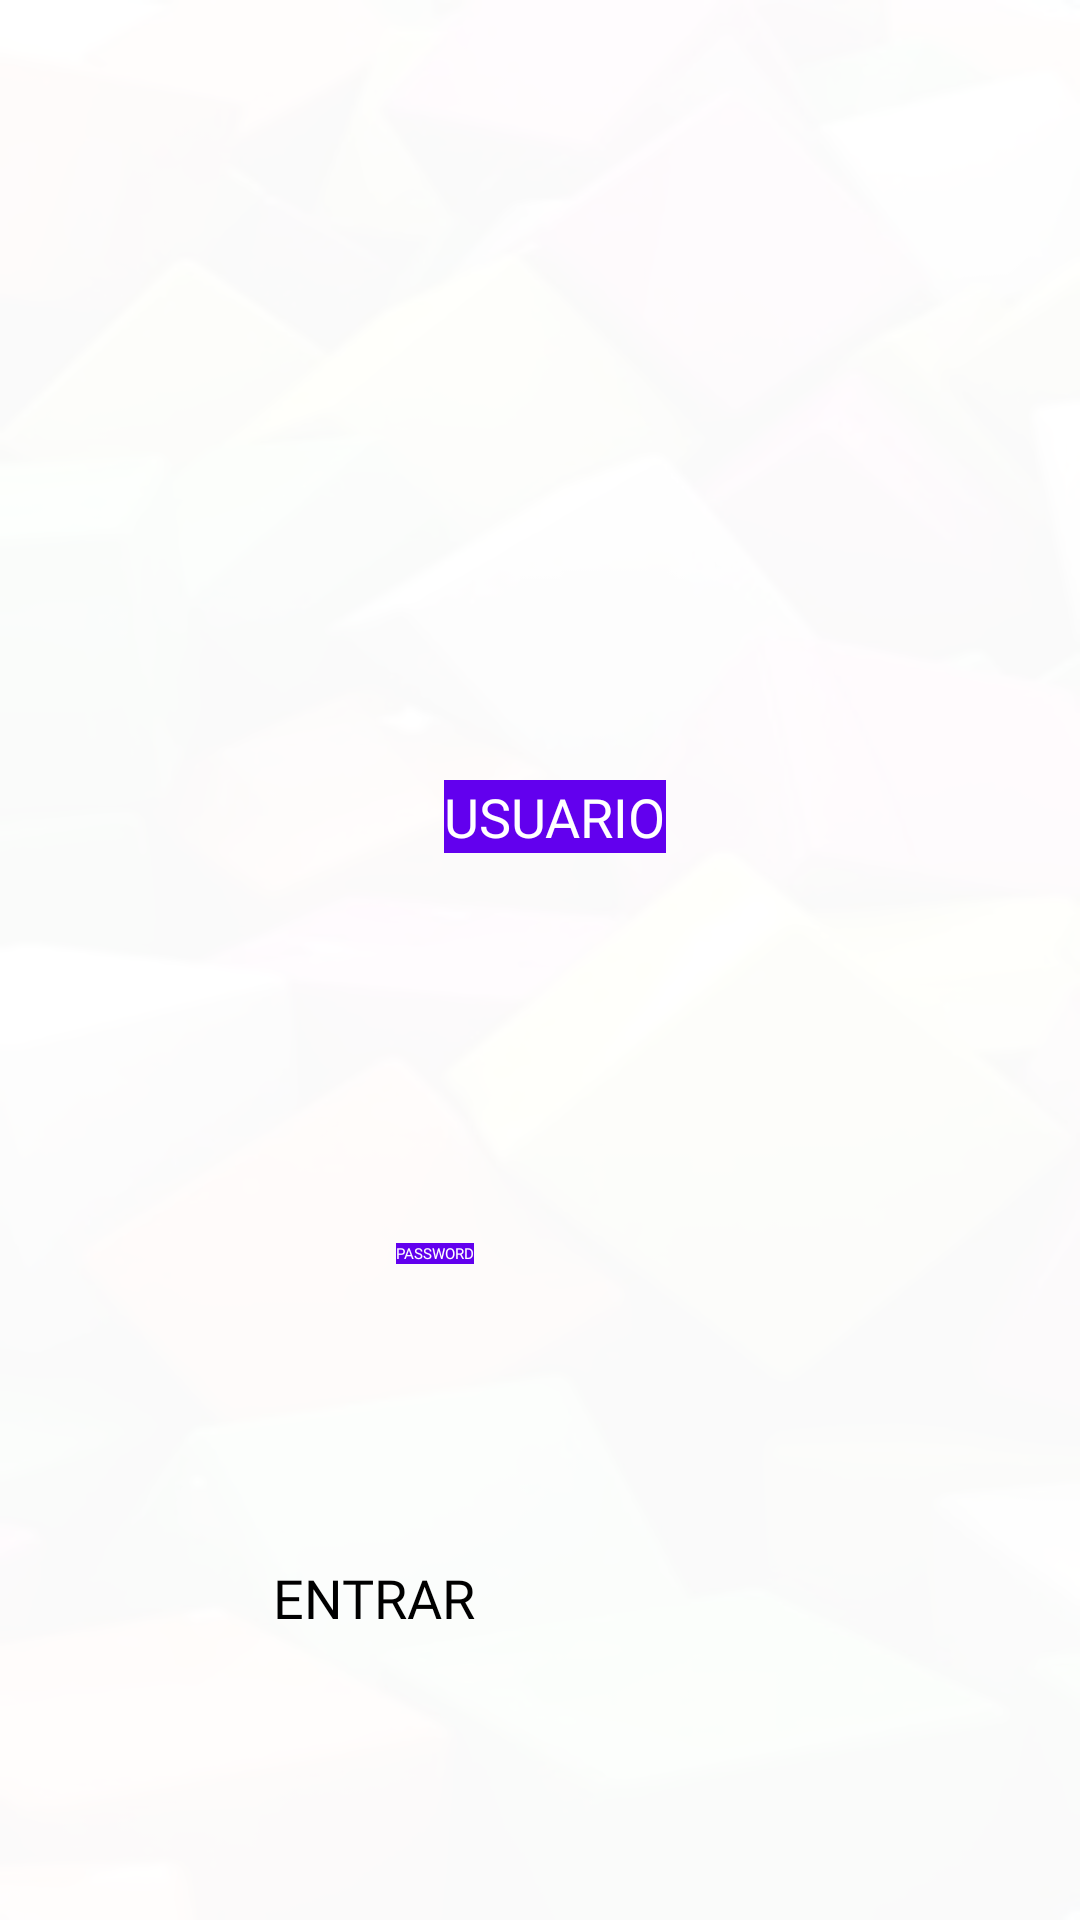

Here is an Android app screen rendered from its layout file. Give the layout XML and the strings, colors and styles it references.
<!-- AndroidManifest.xml: application theme Theme.PruebaDeLogin -->
<!-- res/layout/activity_main.xml -->
<?xml version="1.0" encoding="utf-8"?>
<androidx.constraintlayout.widget.ConstraintLayout xmlns:android="http://schemas.android.com/apk/res/android"
    xmlns:app="http://schemas.android.com/apk/res-auto"
    xmlns:tools="http://schemas.android.com/tools"
    android:id="@+id/layoutprincipal"
    android:layout_width="match_parent"
    android:layout_height="match_parent"
    android:background="@drawable/imagenfondo"
    android:orientation="vertical"
    tools:context=".MainActivity">

    <ImageView
        android:id="@+id/imageView2"
        android:layout_width="372dp"
        android:layout_height="691dp"
        android:background="#F8FFFFFF"
        android:contentDescription="TODO"
        app:layout_constraintBottom_toBottomOf="parent"
        app:layout_constraintEnd_toEndOf="parent"
        app:layout_constraintHorizontal_bias="0.555"
        app:layout_constraintStart_toStartOf="parent"
        app:layout_constraintTop_toTopOf="@+id/imageView4"
        app:srcCompat="@drawable/fondoaplicacion"
        app:tintMode="multiply" />

    <ImageView
        android:id="@+id/imageView4"
        android:layout_width="314dp"
        android:layout_height="274dp"
        app:layout_constraintEnd_toEndOf="parent"
        app:layout_constraintStart_toStartOf="parent"
        app:layout_constraintTop_toTopOf="parent"
        app:srcCompat="@drawable/logodefinitivo1" />

    <TextView
        android:id="@+id/textView"
        android:layout_width="wrap_content"
        android:layout_height="wrap_content"
        android:layout_marginStart="148dp"
        android:layout_marginTop="260dp"
        android:autoText="true"
        android:background="@color/purple_500"
        android:fontFamily="@font/chango"
        android:text="USUARIO"
        android:textAppearance="@style/TextAppearance.AppCompat.Medium"
        android:textColor="@color/white"
        android:textSize="18sp"
        app:layout_constraintStart_toStartOf="parent"
        app:layout_constraintTop_toTopOf="parent" />

    <TextView
        android:id="@+id/textView2"
        android:layout_width="wrap_content"
        android:layout_height="wrap_content"
        android:layout_marginStart="132dp"
        android:layout_marginTop="130dp"
        android:background="@color/purple_500"
        android:fontFamily="@font/chango"
        android:text="PASSWORD"
        android:textAppearance="@style/TextAppearance.AppCompat.Medium"
        android:textColor="#FFFFFF"
        app:layout_constraintStart_toStartOf="parent"
        app:layout_constraintTop_toBottomOf="@+id/textView" />

    <Button
        android:id="@+id/btEntrar"
        android:layout_width="178dp"
        android:layout_height="75dp"
        android:layout_marginTop="60dp"
        android:fontFamily="@font/chango"
        android:onClick="btEntrarPulsado"
        android:text="ENTRAR"
        android:textSize="18sp"
        app:layout_constraintEnd_toEndOf="parent"
        app:layout_constraintStart_toStartOf="parent"
        app:layout_constraintTop_toBottomOf="@+id/etPassword"
        tools:fontFamily="@font/chango" />

    <EditText
        android:id="@+id/etUsuario"
        android:layout_width="wrap_content"
        android:layout_height="wrap_content"
        android:layout_marginTop="32dp"
        android:ems="10"
        android:fontFamily="@font/chango"
        android:inputType="textPersonName"
        app:layout_constraintEnd_toEndOf="parent"
        app:layout_constraintHorizontal_bias="0.497"
        app:layout_constraintStart_toStartOf="parent"
        app:layout_constraintTop_toBottomOf="@+id/textView" />

    <EditText
        android:id="@+id/etPassword"
        android:layout_width="wrap_content"
        android:layout_height="wrap_content"
        android:layout_marginTop="32dp"
        android:bufferType="editable"
        android:capitalize="characters"
        android:ems="10"
        android:fontFamily="@font/chango"
        android:inputType="textPassword"
        app:layout_constraintEnd_toEndOf="parent"
        app:layout_constraintStart_toStartOf="parent"
        app:layout_constraintTop_toBottomOf="@+id/textView2" />

</androidx.constraintlayout.widget.ConstraintLayout>
<!-- resources referenced by this layout -->
<resources>
  <color name="purple_500">#FF6200EE</color>
  <color name="white">#FFFFFFFF</color>
  <!-- drawable imagenfondo: jpg bitmap (drawable, 21485 bytes) -->
</resources>
